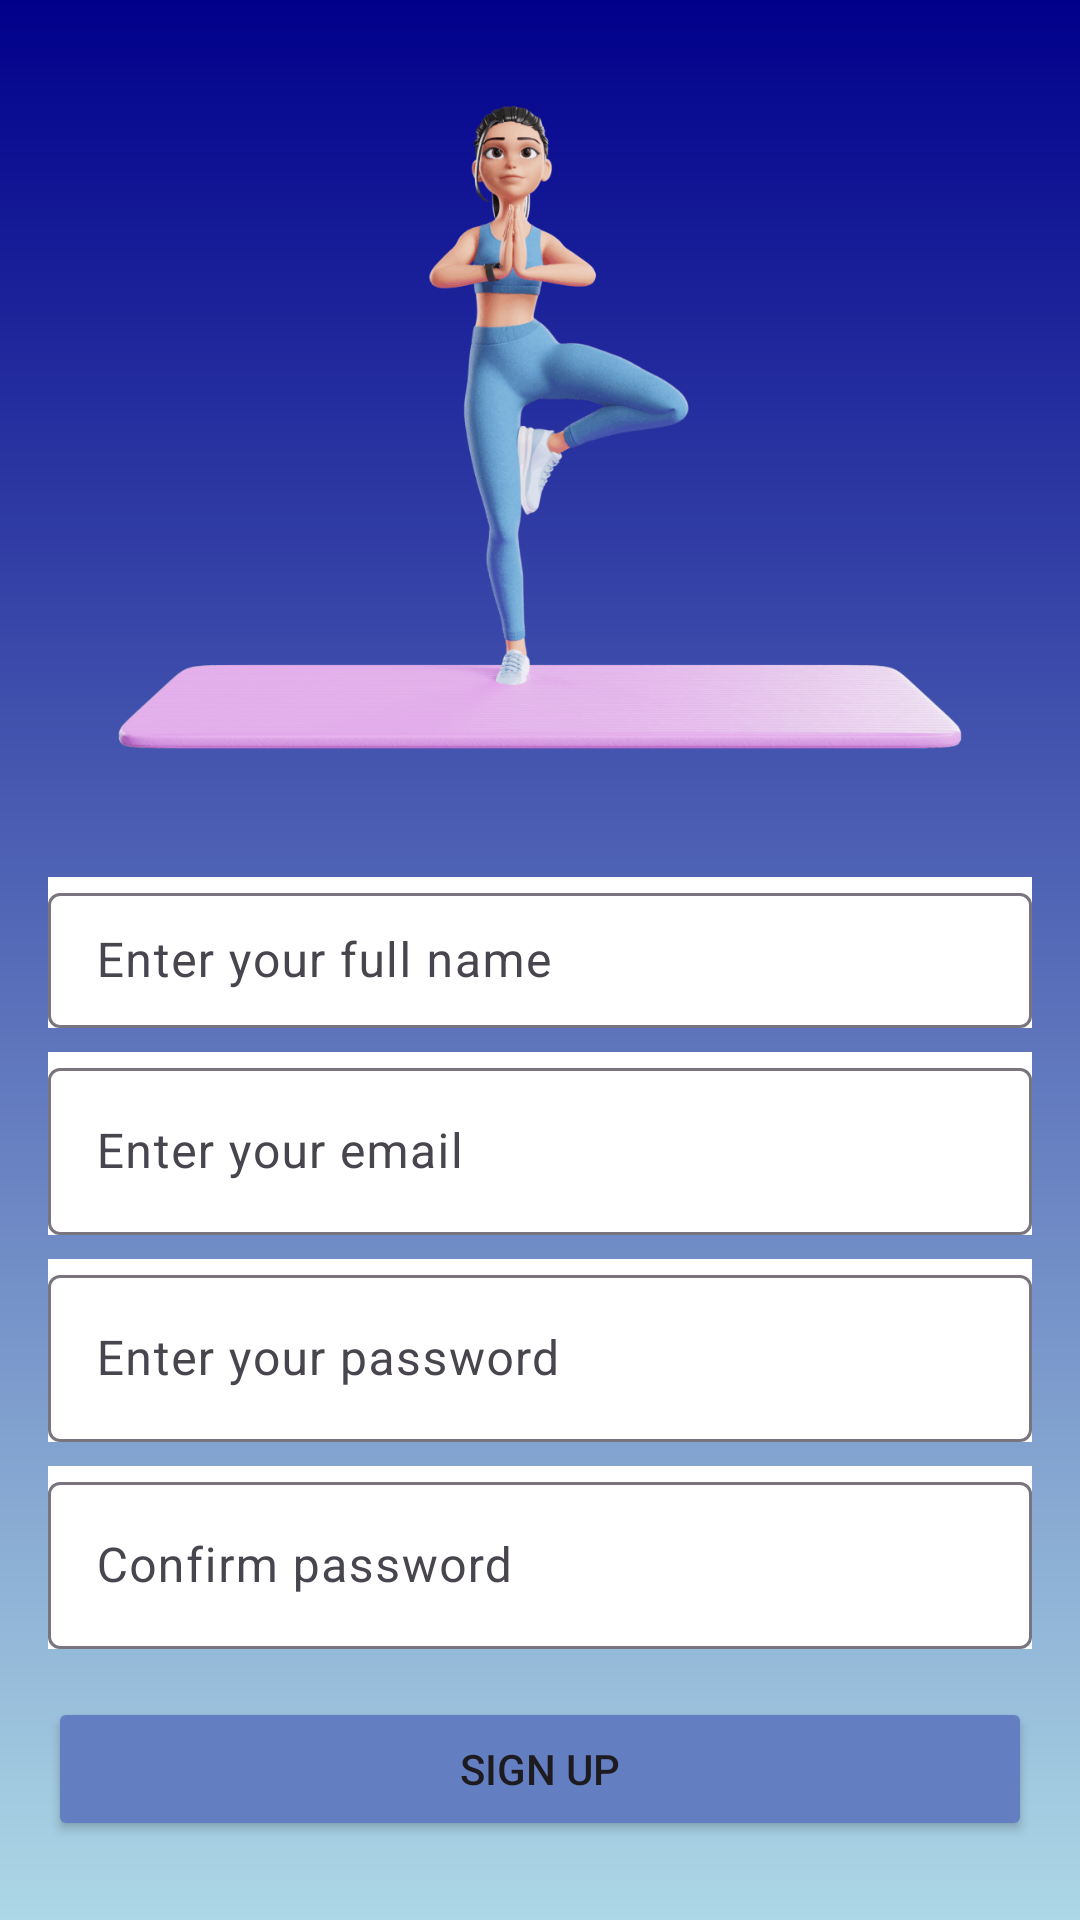

Here is an Android app screen rendered from its layout file. Give the layout XML and the strings, colors and styles it references.
<!-- AndroidManifest.xml: application theme Theme.Fitme -->
<!-- res/layout/activity_signup_page.xml -->
<?xml version="1.0" encoding="utf-8"?>
<LinearLayout xmlns:android="http://schemas.android.com/apk/res/android"
    android:layout_width="match_parent"
    android:layout_height="match_parent"
    android:orientation="vertical"
    android:gravity="center"
    android:background="@drawable/gradient_background"
    android:padding="16dp">

    
    <ImageView
        android:id="@+id/yoga_image"
        android:layout_width="350dp"
        android:layout_height="250dp"
        android:layout_marginBottom="32dp"
        android:contentDescription="Yoga Pose"
        android:scaleType="fitCenter"
        android:src="@drawable/signup" />

    
    <com.google.android.material.textfield.TextInputLayout
        android:layout_width="match_parent"
        android:layout_height="wrap_content"
        android:hint="Enter your full name"
        android:background="#FFFFFF">

        <com.google.android.material.textfield.TextInputEditText
            android:layout_width="match_parent"
            android:layout_height="45dp" />
    </com.google.android.material.textfield.TextInputLayout>

    
    <com.google.android.material.textfield.TextInputLayout
        android:layout_width="match_parent"
        android:layout_height="wrap_content"
        android:hint="Enter your email"
        android:layout_marginTop="8dp"
        android:background="#FFFFFF">
        <com.google.android.material.textfield.TextInputEditText
            android:layout_width="match_parent"
            android:layout_height="wrap_content"
            android:inputType="textEmailAddress" />
    </com.google.android.material.textfield.TextInputLayout>

    
    <com.google.android.material.textfield.TextInputLayout
        android:layout_width="match_parent"
        android:layout_height="wrap_content"
        android:hint="Enter your password"
        android:layout_marginTop="8dp"
        android:background="#FFFFFF">
        <com.google.android.material.textfield.TextInputEditText
            android:layout_width="match_parent"
            android:layout_height="wrap_content"
            android:inputType="textPassword" />
    </com.google.android.material.textfield.TextInputLayout>

    
    <com.google.android.material.textfield.TextInputLayout
        android:layout_width="match_parent"
        android:layout_height="wrap_content"
        android:hint="Confirm password"
        android:layout_marginTop="8dp"
        android:background="#FFFFFF">
        <com.google.android.material.textfield.TextInputEditText
            android:layout_width="match_parent"
            android:layout_height="wrap_content"
            android:inputType="textPassword" />
    </com.google.android.material.textfield.TextInputLayout>

    
    <Button
        android:id="@+id/sign_up_button"
    android:layout_width="match_parent"
    android:layout_height="wrap_content"
    android:text="Sign up"
    android:backgroundTint="#647FC1"
    android:layout_marginTop="16dp" />

    
    <TextView
        android:layout_width="wrap_content"
        android:layout_height="wrap_content"
        android:text="You have an account? "
        android:layout_marginTop="16dp" />

    <TextView
        android:id="@+id/sign_in_link"
        android:layout_width="wrap_content"
        android:layout_height="wrap_content"
        android:text="Sign in"
        android:textColor="#FF0000"
        android:clickable="true" />

</LinearLayout>
<!-- resources referenced by this layout -->
<resources>
  <!-- drawable gradient_background (drawable) -->
  <?xml version="1.0" encoding="utf-8"?>
  <shape xmlns:android="http://schemas.android.com/apk/res/android"
      android:shape="rectangle">
      <gradient
          android:angle="270"
          android:startColor="#00008B"
      android:endColor="#ADD8E6"
      android:type="linear" />
  </shape>
  <!-- drawable signup: png bitmap (drawable, 57671 bytes) -->
  <style name="Theme.Fitme" parent="Base.Theme.Fitme" />
  <style name="Base.Theme.Fitme" parent="Theme.Material3.DayNight.NoActionBar">
          
          
      </style>
</resources>
